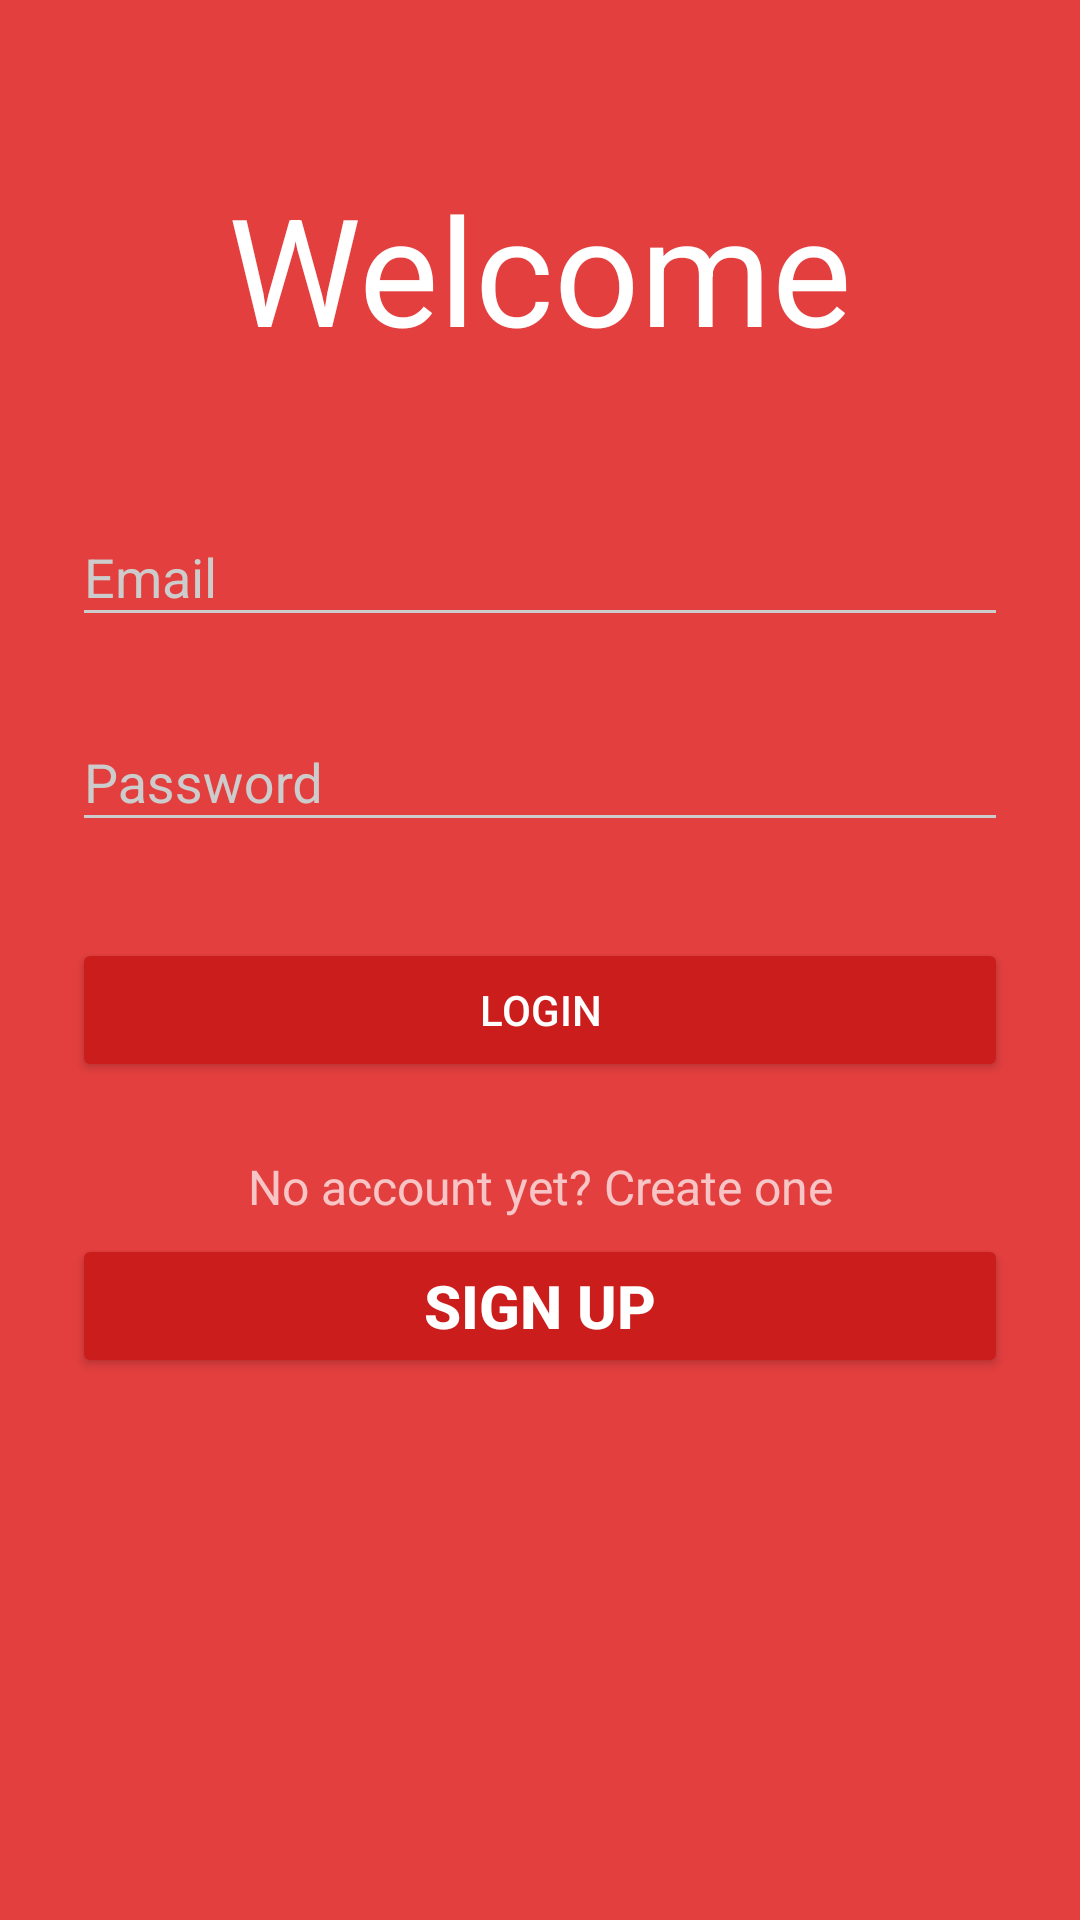

Produce the Android XML layout that renders to this screen, including the resource entries it uses.
<!-- AndroidManifest.xml: activity theme AppTheme.Dark -->
<!-- res/layout/activity_login.xml -->
<?xml version="1.0" encoding="utf-8"?>
<ScrollView xmlns:android="http://schemas.android.com/apk/res/android"
    android:layout_width="fill_parent"
    android:layout_height="fill_parent"
    android:fitsSystemWindows="true">

    <LinearLayout
        android:orientation="vertical"
        android:layout_width="match_parent"
        android:layout_height="match_parent"
        android:paddingTop="56dp"
        android:paddingLeft="24dp"
        android:paddingRight="24dp">

        <TextView android:text="Welcome"
            android:textSize="50dp"
            android:textColor="@color/white"
            android:layout_width="wrap_content"
            android:layout_height="72dp"
            android:layout_marginBottom="24dp"
            android:layout_gravity="center_horizontal" />

        
        <android.support.design.widget.TextInputLayout
            android:layout_width="match_parent"
            android:layout_height="wrap_content"
            android:layout_marginTop="8dp"
            android:layout_marginBottom="8dp">
            <EditText android:id="@+id/email"
                android:layout_width="match_parent"
                android:layout_height="wrap_content"
                android:inputType="textEmailAddress"
                android:hint="Email" />
        </android.support.design.widget.TextInputLayout>

        
        <android.support.design.widget.TextInputLayout
            android:layout_width="match_parent"
            android:layout_height="wrap_content"
            android:layout_marginTop="8dp"
            android:layout_marginBottom="8dp">
            <EditText android:id="@+id/password"
                android:layout_width="match_parent"
                android:layout_height="wrap_content"
                android:inputType="textPassword"
                android:hint="Password"/>
        </android.support.design.widget.TextInputLayout>

        <android.support.v7.widget.AppCompatButton
            android:id="@+id/btnLogin"
            android:layout_width="fill_parent"
            android:layout_height="wrap_content"
            android:layout_marginTop="24dp"
            android:layout_marginBottom="24dp"
            android:padding="12dp"
            android:text="Login"/>

        <TextView
            android:layout_width="fill_parent"
            android:layout_height="wrap_content"
            android:layout_marginBottom="5dp"
            android:text="No account yet? Create one"
            android:gravity="center"
            android:textSize="16dip"/>
        <Button android:id="@+id/btnLinkToRegisterScreen"
            android:layout_width="fill_parent"
            android:layout_height="wrap_content"
            android:layout_marginBottom="24dp"
            android:text="Sign Up"
            android:textColor="@color/white"
            android:textStyle="bold"
            android:gravity="center"
            android:textSize="20dip"/>

    </LinearLayout>
</ScrollView>
<!-- resources referenced by this layout -->
<resources>
  <color name="white">#FFFFFF</color>
  <style name="AppTheme.Dark" parent="Theme.AppCompat.NoActionBar">
          <item name="colorPrimary">@color/primary</item>
          <item name="colorPrimaryDark">@color/primary_dark</item>
          <item name="colorAccent">@color/accent</item>
  
          <item name="android:windowBackground">@color/primary</item>
  
          <item name="colorControlNormal">@color/iron</item>
          <item name="colorControlActivated">@color/white</item>
          <item name="colorControlHighlight">@color/white</item>
          <item name="android:textColorHint">@color/iron</item>
  
          <item name="colorButtonNormal">@color/primary_darker</item>
          <item name="android:colorButtonNormal">@color/primary_darker</item>
      </style>
  <color name="primary">#E43F3F</color>
  <color name="primary_dark">#E12929</color>
  <color name="accent">#FFFFFF</color>
  <color name="iron">#CCCCCC</color>
  <color name="primary_darker">#CC1D1D</color>
</resources>
